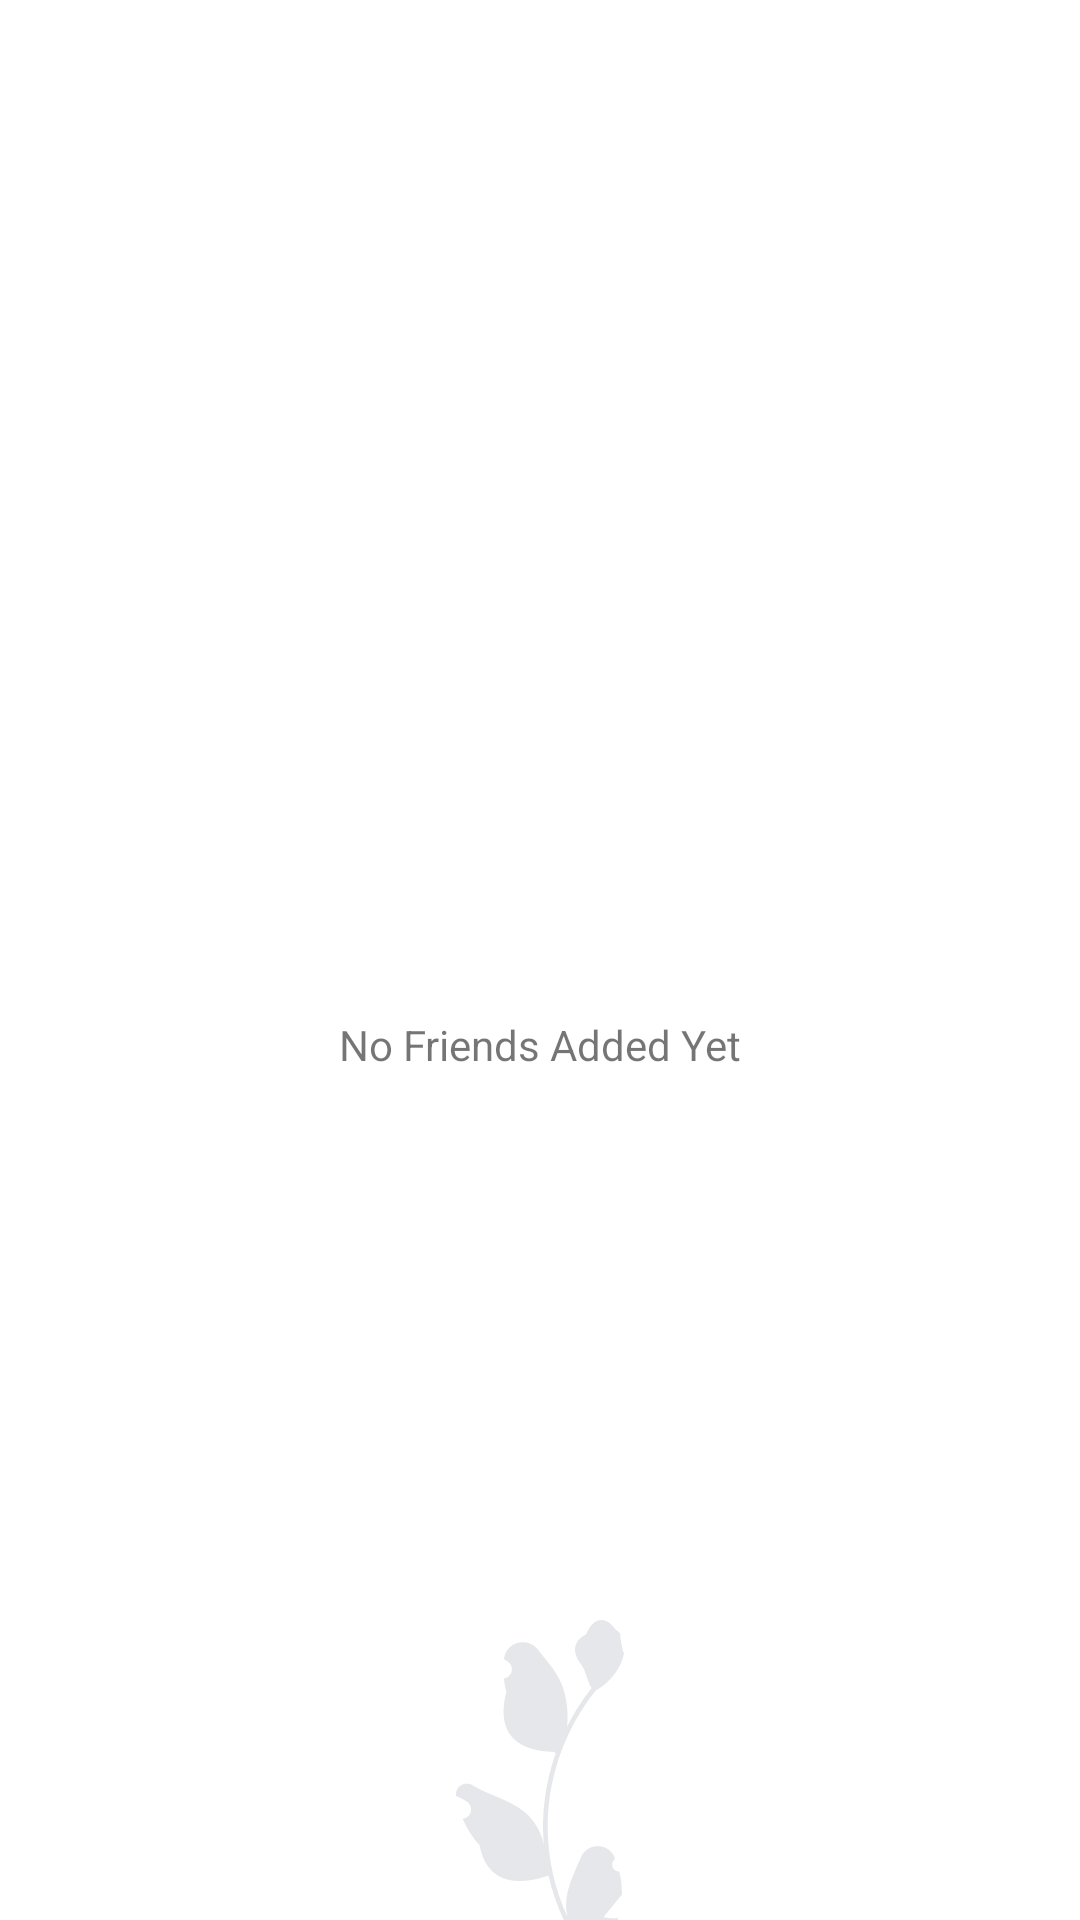

The Android layout XML behind this screen, and the referenced resources:
<!-- AndroidManifest.xml: application theme Theme.Android -->
<!-- res/layout/activity_choose_friend.xml -->
<?xml version="1.0" encoding="utf-8"?>
<androidx.constraintlayout.widget.ConstraintLayout xmlns:android="http://schemas.android.com/apk/res/android"
    xmlns:app="http://schemas.android.com/apk/res-auto"
    xmlns:tools="http://schemas.android.com/tools"
    android:layout_width="match_parent"
    android:layout_height="match_parent"
    tools:context=".ChooseFriendActivity">

    <com.google.android.material.appbar.AppBarLayout
        android:id="@+id/appBarLayout"
        android:layout_width="match_parent"
        android:layout_height="56dp"
        style="@style/Widget.AppBar"
        app:layout_constraintEnd_toEndOf="parent"
        app:layout_constraintStart_toStartOf="parent"
        app:layout_constraintTop_toTopOf="parent">

        <com.google.android.material.appbar.MaterialToolbar
            android:id="@+id/topAppBar"
            android:layout_width="match_parent"
            android:layout_height="?attr/actionBarSize"/>
    </com.google.android.material.appbar.AppBarLayout>

    <TextView
        android:id="@+id/emptyView"
        android:layout_width="wrap_content"
        android:layout_height="wrap_content"
        android:text="No Friends Added Yet"
        app:layout_constraintBottom_toBottomOf="parent"
        app:layout_constraintEnd_toEndOf="parent"
        app:layout_constraintStart_toStartOf="@id/recyclerView"
        app:layout_constraintTop_toBottomOf="@id/appBarLayout" />

    <ImageView
        android:layout_width="58dp"
        android:layout_height="100dp"
        android:src="@drawable/ic_plant2"
        app:layout_constraintBottom_toBottomOf="@id/recyclerView"
        app:layout_constraintEnd_toEndOf="parent"
        app:layout_constraintStart_toStartOf="parent" />

    <androidx.recyclerview.widget.RecyclerView
        android:id="@+id/recyclerView"
        android:layout_width="match_parent"
        android:layout_height="0dp"
        app:layout_constraintBottom_toBottomOf="parent"
        app:layout_constraintStart_toStartOf="parent"
        app:layout_constraintEnd_toEndOf="parent"
        app:layout_constraintTop_toBottomOf="@id/appBarLayout"
        tools:itemCount="0"
        tools:listitem="@layout/card_friend" />

</androidx.constraintlayout.widget.ConstraintLayout>
<!-- res/layout/card_friend.xml (included above) -->
<?xml version="1.0" encoding="utf-8"?>
<com.google.android.material.card.MaterialCardView android:id="@+id/card"
    android:layout_width="match_parent"
    android:layout_height="wrap_content"
    android:layout_margin="8dp"
    xmlns:android="http://schemas.android.com/apk/res/android"
    xmlns:app="http://schemas.android.com/apk/res-auto">

    <LinearLayout
        android:layout_width="match_parent"
        android:layout_height="wrap_content"
        android:orientation="vertical">

        <LinearLayout
            android:layout_width="match_parent"
            android:layout_height="wrap_content"
            android:orientation="vertical"
            android:layout_marginTop="16dp"
            android:layout_marginStart="16dp"
            android:layout_marginEnd="16dp">

            
            <TextView
                android:id="@+id/name_tv"
                android:layout_width="wrap_content"
                android:layout_height="wrap_content"
                android:text="Friend Name"
                android:textAppearance="?attr/textAppearanceHeadline6"
                />
            <TextView
                android:id="@+id/uuid_tv"
                android:layout_width="wrap_content"
                android:layout_height="wrap_content"
                android:text="UUID"
                android:layout_marginTop="4dp"
                android:textAppearance="?attr/textAppearanceOverline"
                android:textColor="?android:attr/textColorSecondary"
                />

        </LinearLayout>

        
        <LinearLayout
            android:layout_width="wrap_content"
            android:layout_height="wrap_content"
            android:layout_marginStart="8dp"
            android:layout_marginEnd="8dp"
            android:layout_marginBottom="8dp"
            android:orientation="horizontal">
            <com.google.android.material.button.MaterialButton
                android:id="@+id/track_friend_btn"
                android:layout_width="wrap_content"
                android:layout_height="wrap_content"
                android:layout_marginEnd="8dp"
                android:text="Track Friend"
                style="?attr/borderlessButtonStyle"
                />
            <com.google.android.material.button.MaterialButton
                android:id="@+id/delete_friend_btn"
                android:layout_width="wrap_content"
                android:layout_height="wrap_content"
                android:text="Delete"
                android:textColor="?android:attr/colorError"
                app:rippleColor="?android:attr/colorError"
                style="?attr/borderlessButtonStyle"
                />
        </LinearLayout>

    </LinearLayout>

</com.google.android.material.card.MaterialCardView>
<!-- resources referenced by this layout -->
<resources>
  <!-- drawable ic_plant2 (drawable) -->
  <vector xmlns:android="http://schemas.android.com/apk/res/android"
      android:width="56dp"
      android:height="100dp"
      android:viewportWidth="56"
      android:viewportHeight="100">
    <path
        android:pathData="M54.43,83.83C52.36,83.96 51.21,81.38 52.78,79.88L52.94,79.26C52.92,79.21 52.9,79.16 52.88,79.11C50.78,74.1 43.68,74.14 41.6,79.15C39.75,83.6 37.41,88.06 36.83,92.76C36.57,94.84 36.68,96.96 37.14,98.99C32.82,89.54 30.55,79.21 30.55,68.83C30.55,66.22 30.69,63.61 30.98,61.01C31.22,58.88 31.55,56.76 31.98,54.66C34.29,43.33 39.3,32.54 46.53,23.52C50,21.62 52.9,18.65 54.65,15.09C55.27,13.8 55.77,12.42 56,11.01C55.6,11.06 54.51,5.03 54.81,4.66C54.26,3.82 53.27,3.41 52.67,2.59C49.68,-1.47 45.56,-0.76 43.4,4.76C38.81,7.08 38.76,10.94 41.58,14.64C43.38,17 43.62,20.19 45.2,22.72C45.04,22.93 44.87,23.13 44.71,23.33C41.74,27.15 39.17,31.25 37,35.56C37.61,30.77 36.71,25 35.17,21.28C33.41,17.05 30.13,13.48 27.23,9.81C23.76,5.41 16.63,7.33 16.01,12.91C16.01,12.97 16,13.02 16,13.07C16.43,13.32 16.85,13.57 17.26,13.85C19.61,15.4 18.79,19.05 16.01,19.48L15.95,19.49C16.11,21.04 16.37,22.58 16.76,24.09C13.05,38.47 21.06,43.71 32.51,43.95C32.76,44.08 33.01,44.21 33.26,44.33C32.1,47.6 31.18,50.96 30.49,54.36C29.88,57.36 29.45,60.4 29.21,63.45C28.91,67.3 28.94,71.17 29.26,75.01L29.24,74.88C28.42,70.64 26.12,66.69 22.79,63.95C17.83,59.87 10.82,58.37 5.47,55.08C2.89,53.51 -0.41,55.55 0.04,58.54L0.06,58.68C0.86,59.01 1.64,59.38 2.39,59.8C2.82,60.05 3.24,60.31 3.65,60.58C6,62.13 5.19,65.78 2.41,66.21L2.34,66.22C2.3,66.22 2.26,66.23 2.21,66.24C3.58,69.49 5.49,72.51 7.87,75.11C10.19,87.67 20.17,88.86 30.83,85.2H30.84C32.01,90.29 33.71,95.26 35.9,100H53.98C54.04,99.8 54.1,99.59 54.16,99.39C52.49,99.49 50.8,99.4 49.16,99.09C50.5,97.44 51.84,95.78 53.18,94.13C53.21,94.1 53.24,94.07 53.27,94.04C53.95,93.19 54.63,92.35 55.31,91.51L55.31,91.51C55.36,88.92 55.05,86.34 54.43,83.83Z"
        android:fillColor="@color/grey"/>
  </vector>
  <style name="Widget.AppBar" parent="Widget.AppCompat.Toolbar">
          <item name="android:background">@color/white</item>
          <item name="titleTextColor">@color/black</item>
          <item name="elevation">0dp</item>
      </style>
  <style name="Theme.Android" parent="Theme.MaterialComponents.Light.NoActionBar">
          <item name="android:statusBarColor">@color/white</item>
          <item name="android:windowLightStatusBar">true</item>
      </style>
  <color name="grey">#FFE6E7EA</color>
  <color name="white">#FFFFFFFF</color>
  <color name="black">#FF2D2D2D</color>
</resources>
